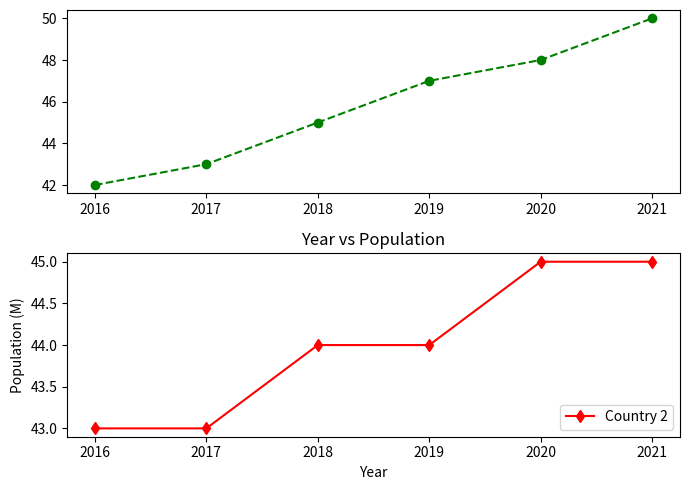

The script that saved this image:
import matplotlib.pyplot as plt

fig, ax = plt.subplots(2,1, figsize=(7,5))

year_1 = [2016, 2017, 2018, 2019, 2020, 2021]
population_1 = [42, 43, 45, 47, 48, 50]

year_2 = [2016, 2017, 2018, 2019, 2020, 2021]
population_2 = [43, 43, 44, 44, 45, 45]

ax[0].plot(year_1, population_1, marker='o', linestyle='--', color='g', label='Country 1')
ax[1].plot(year_2, population_2,  marker='d', linestyle='-', color='r', label='Country 2')

plt.xlabel('Year')
plt.ylabel('Population (M)')
plt.title('Year vs Population')
plt.legend(loc='lower right')
plt.tight_layout()

plt.show()